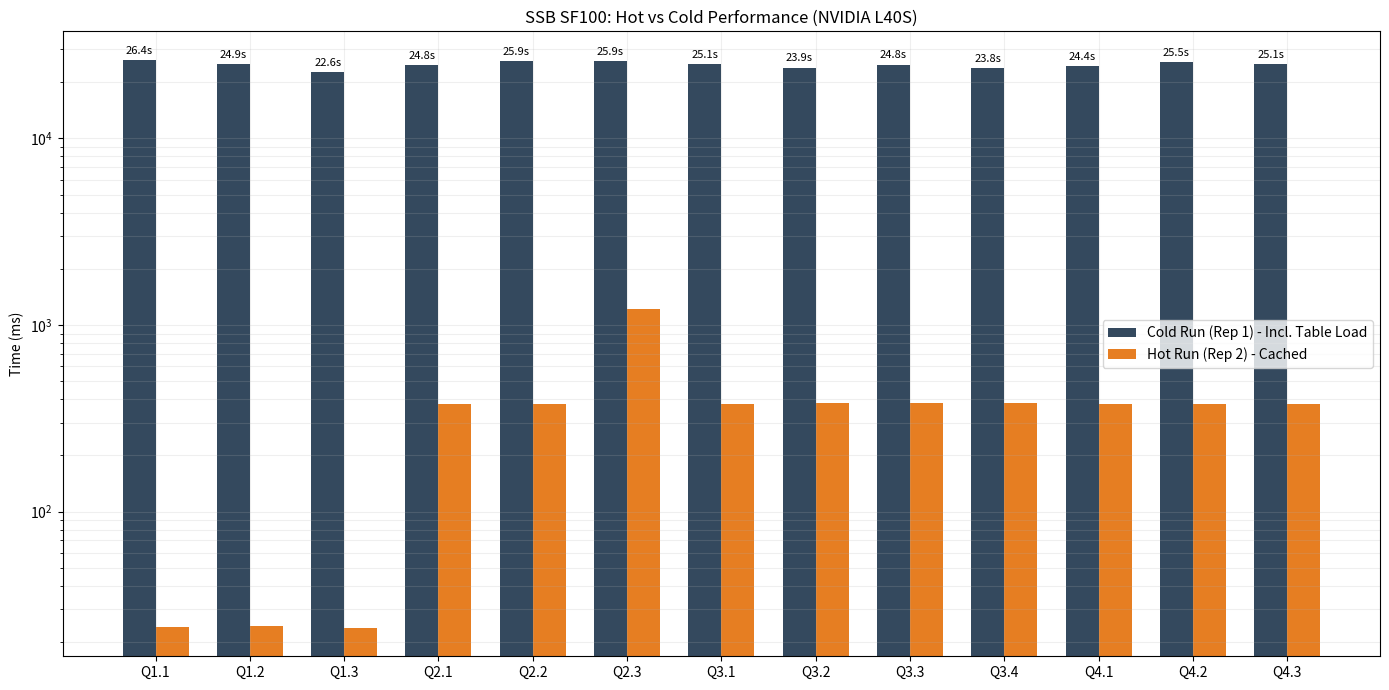

Generate this figure with matplotlib:
import matplotlib.pyplot as plt
import numpy as np

# Data extracted from ssb_super_opt_clean.log
labels = ['Q1.1', 'Q1.2', 'Q1.3', 'Q2.1', 'Q2.2', 'Q2.3', 'Q3.1', 'Q3.2', 'Q3.3', 'Q3.4', 'Q4.1', 'Q4.2', 'Q4.3']
cold_times = [26392.4, 24902.0, 22612.7, 24773.3, 25877.7, 25934.6, 25065.3, 23949.5, 24835.7, 23821.6, 24376.2, 25518.3, 25070.5]
hot_times = [24.1, 24.5, 23.8, 379.1, 378.5, 1220.9, 379.1, 381.3, 380.8, 381.3, 378.2, 378.9, 378.8]

x = np.arange(len(labels))
width = 0.35

fig, ax = plt.subplots(figsize=(14, 7))
rects1 = ax.bar(x - width/2, cold_times, width, label='Cold Run (Rep 1) - Incl. Table Load', color='#34495e')
rects2 = ax.bar(x + width/2, hot_times, width, label='Hot Run (Rep 2) - Cached', color='#e67e22')

ax.set_ylabel('Time (ms)')
ax.set_title('SSB SF100: Hot vs Cold Performance (NVIDIA L40S)')
ax.set_xticks(x)
ax.set_xticklabels(labels)
ax.set_yscale('log')
ax.legend()

# Add labels for the Cold times (in seconds for readability)
for rect in rects1:
    height = rect.get_height()
    ax.annotate(f'{height/1000:.1f}s',
                xy=(rect.get_x() + rect.get_width() / 2, height),
                xytext=(0, 3),
                textcoords="offset points",
                ha='center', va='bottom', fontsize=8)

plt.grid(True, which="both", ls="-", alpha=0.2)
plt.tight_layout()
plt.savefig('sycldb_hot_vs_cold.png')
